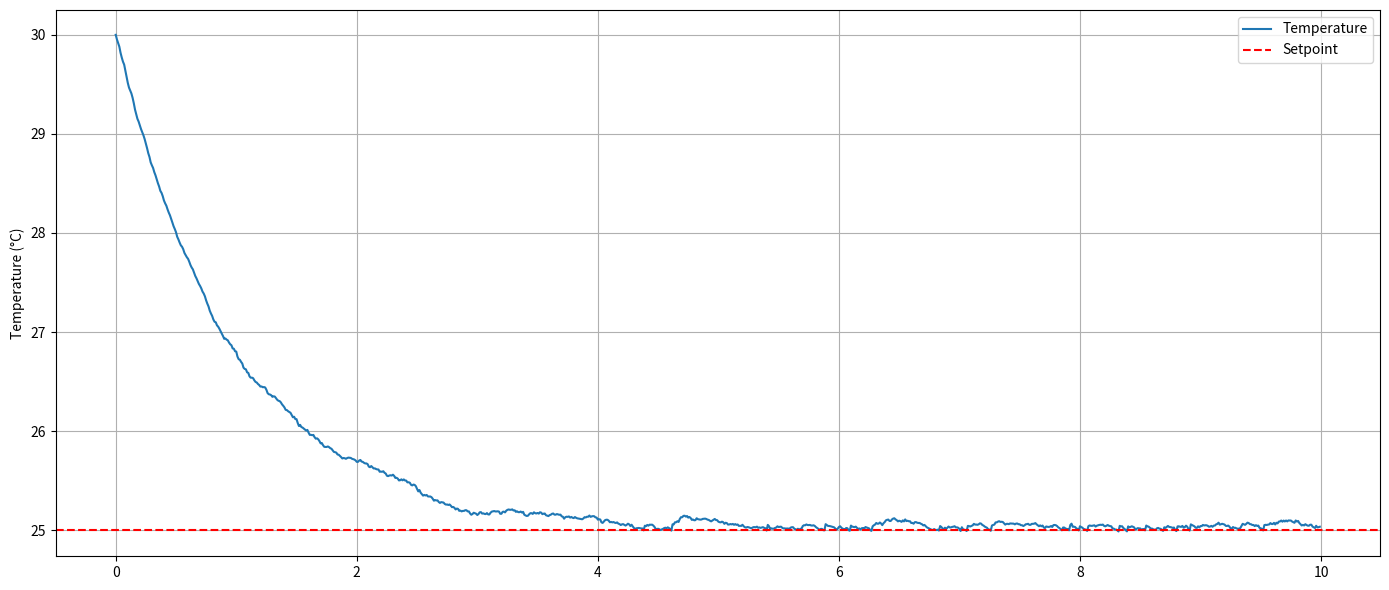
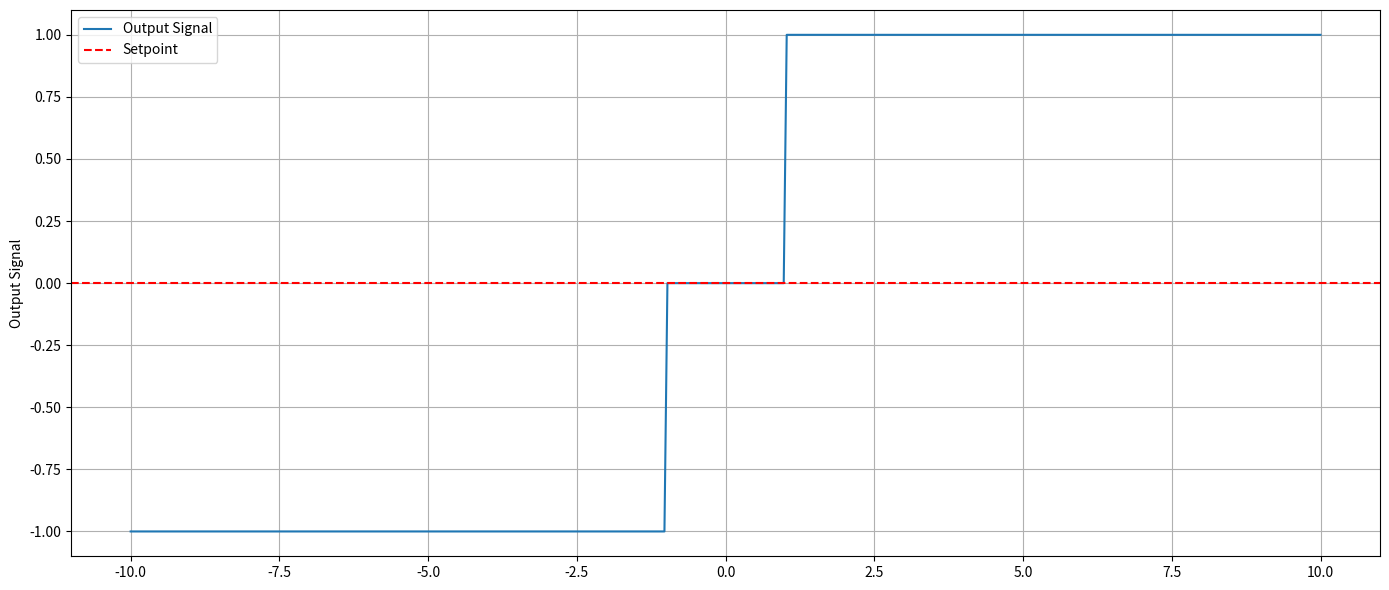
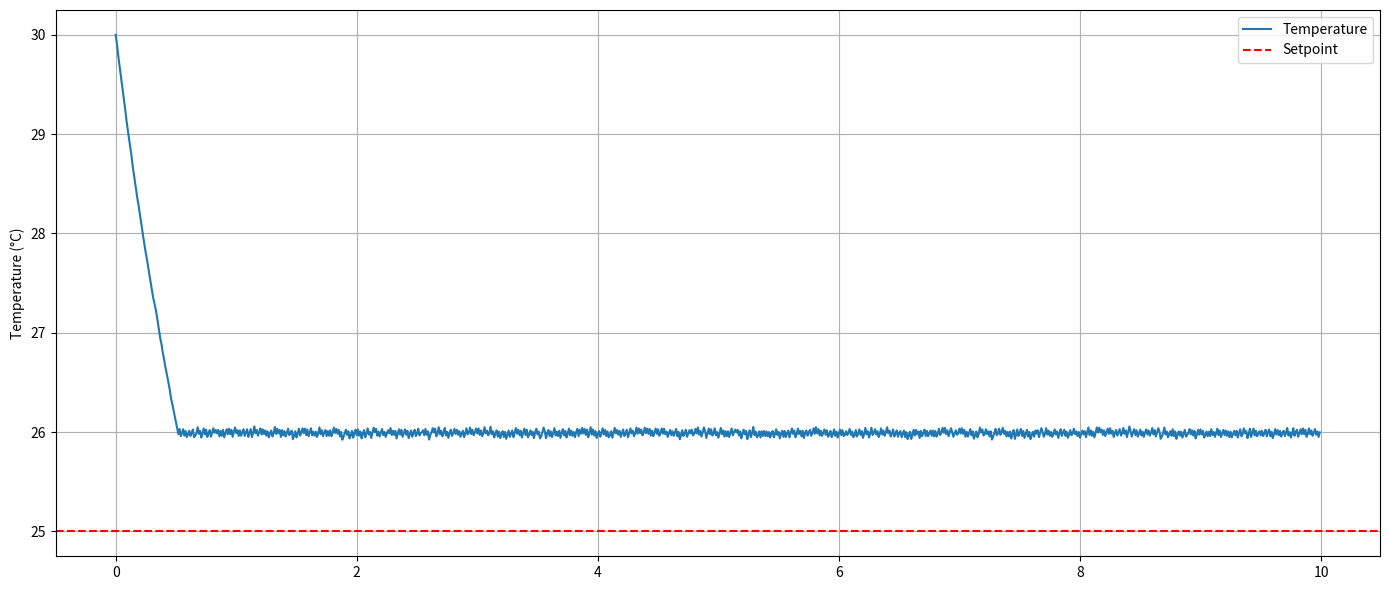
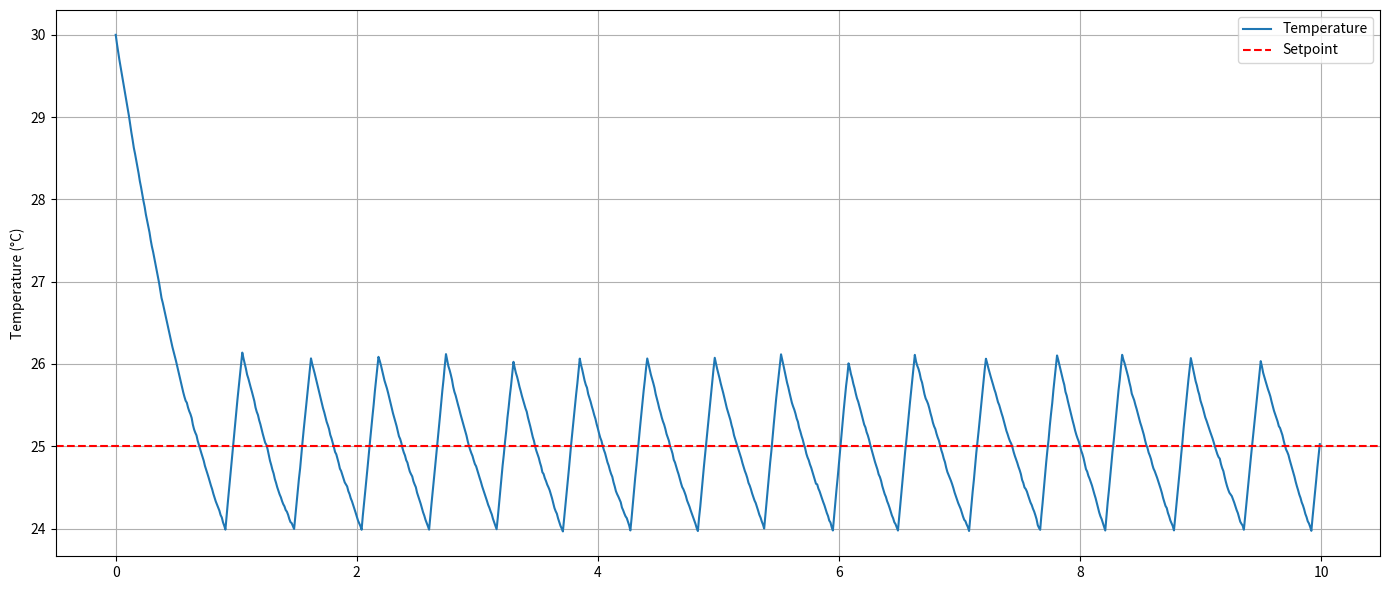
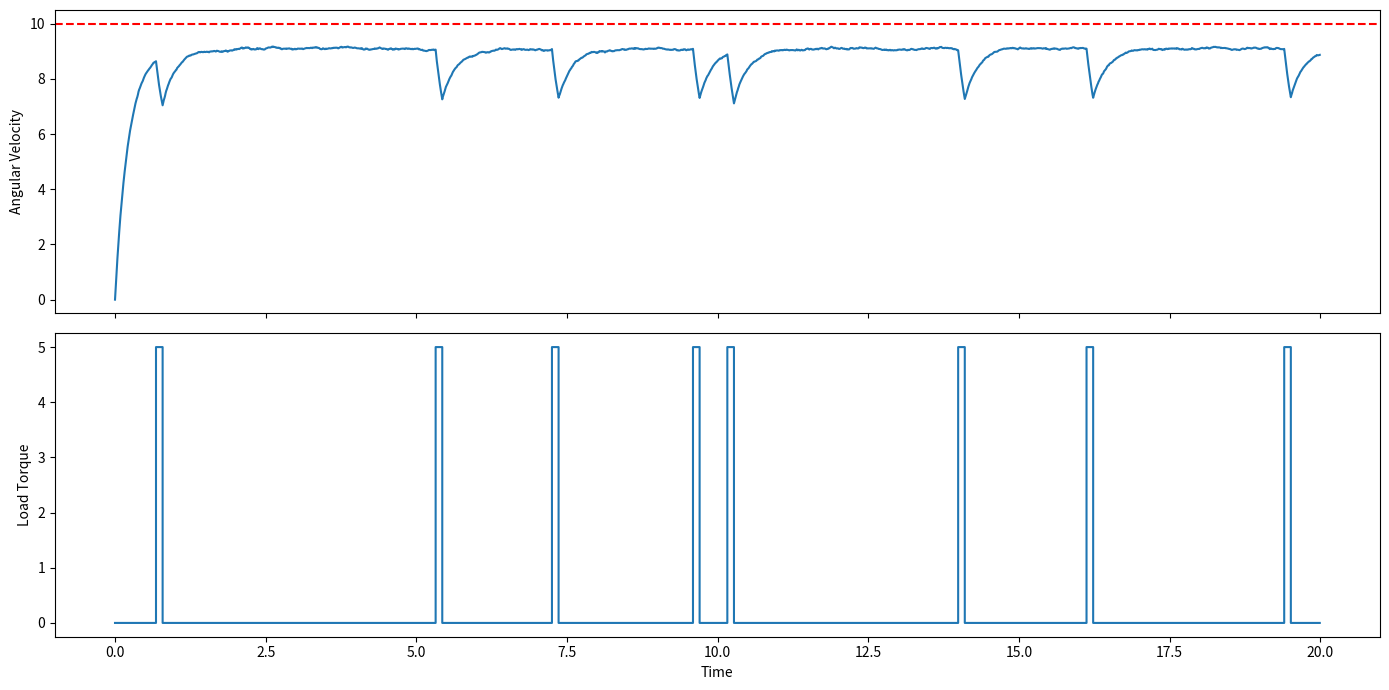
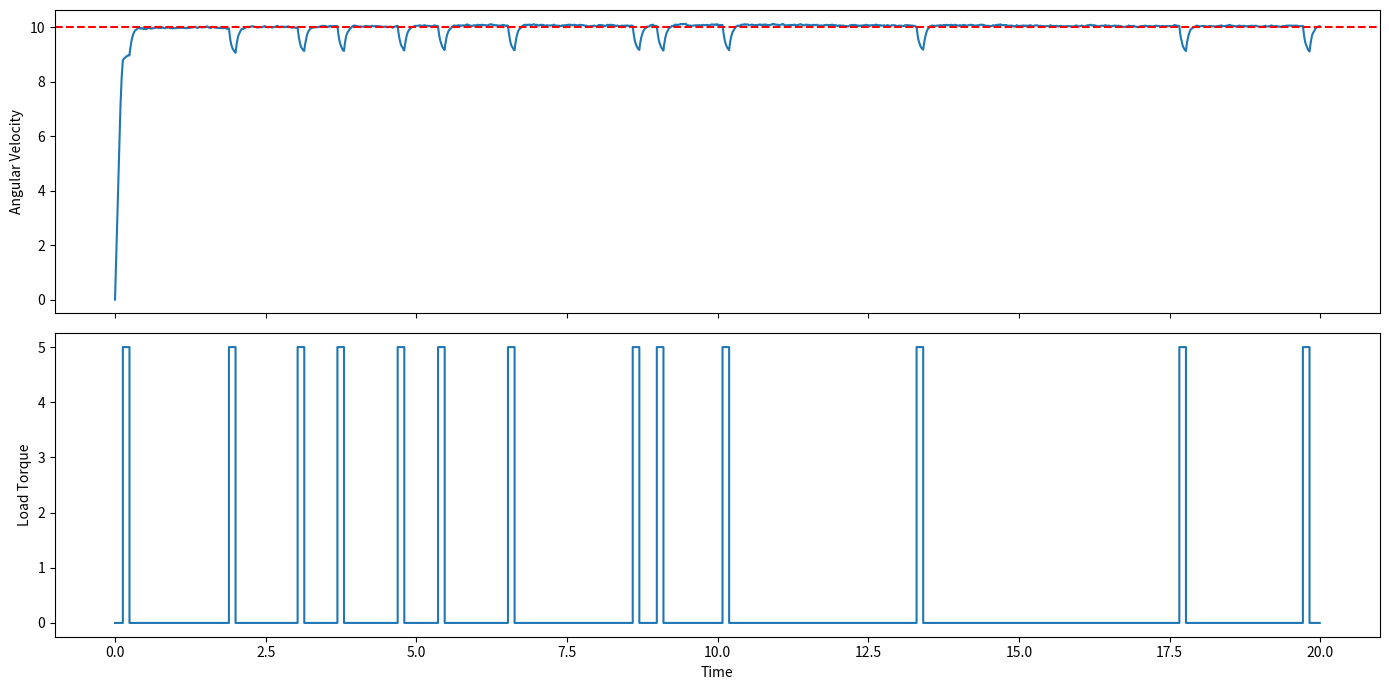
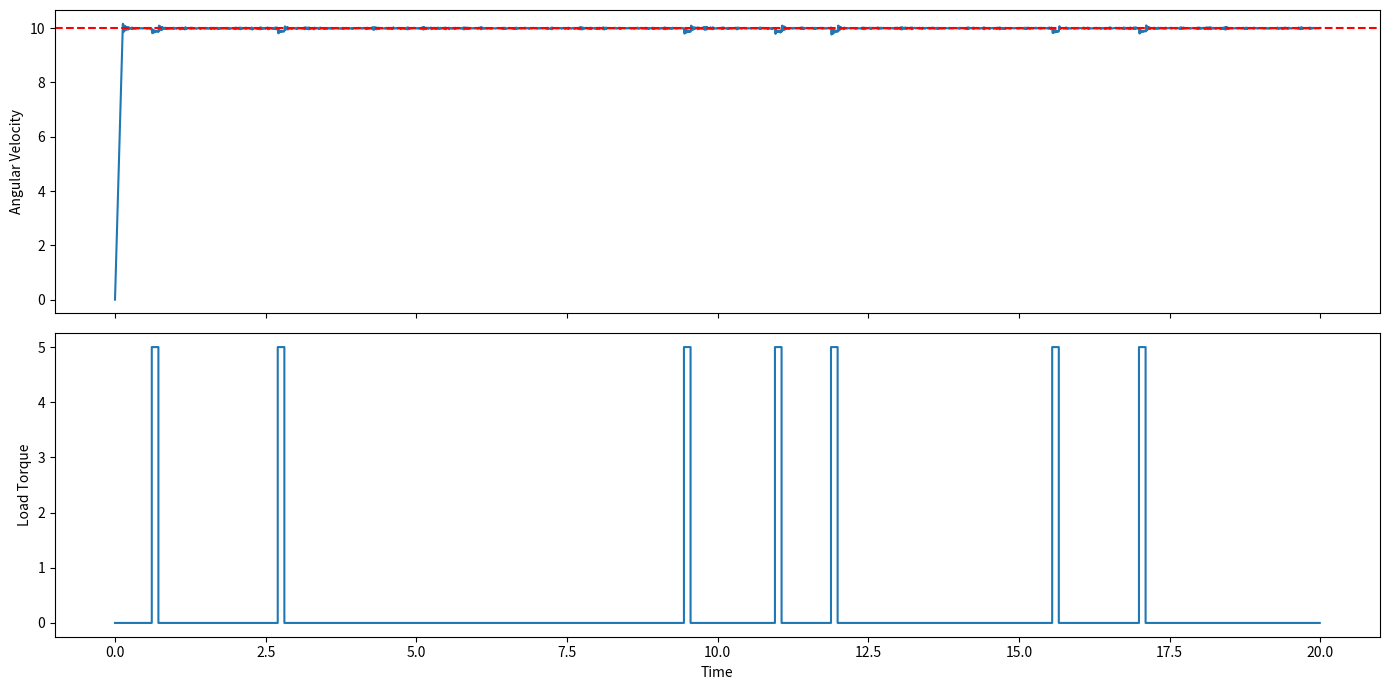

Source code (Python) for these figures, in order:
class BangBang:
    def __init__(self, setpoint):
        self.setpoint = setpoint

    def control(self, current_value):
        if current_value < self.setpoint:
            return 1  # Turn on the actuator (e.g., heater)
        else:
            return 0  # Turn off the actuator (e.g., heater)

import numpy as np
import matplotlib.pyplot as plt


dt = 0.01 # Time step
time = 10 # Total simulation time
t = np.arange(0, time, dt)

# System state
temp = np.zeros_like(t)   # temperature
u = np.zeros_like(t)      # control input

# Initial conditions
temp[0] = 30

# Desired temperature
target = 25

# Bang-bang parameters
u_max = 5.0  # Maximum control input (e.g., heater power)

# Simulation
for k in range(len(t)-1):

    error = target - temp[k]

    # Bang-bang controller
    if error < 0:
        u[k] = -u_max
    else:
        u[k] = 0


    # Random process disturbance + Ambient heat exchange
    disturbance = np.random.normal(0, 1)


    # Dynamics
    tau = 1.0  # Thermal time constant
    ambient_temp = 30  # Ambient temperature

    temp[k+1] = temp[k] + (-(temp[k] - ambient_temp) / tau + u[k] + disturbance) * dt


# Plotting

fig, ax = plt.subplots(1, 1, figsize=(14, 6), sharex=True)

ax.plot(t, temp, label="Temperature")
ax.axhline(target, color='r', linestyle='--', label='Setpoint')
ax.set_ylabel("Temperature (°C)")
ax.grid(True)
ax.legend()

plt.tight_layout()
plt.show()

import numpy as np
import matplotlib.pyplot as plt

x = np.linspace(-10, 10, 400)
setpoint = 0
deadband = 1
y = x 
u = np.zeros_like(x)

for i in range(len(x)):
    if y[i] >= setpoint + deadband:
        u[i] = 1  # Actuator MAX
    elif y[i] <= setpoint - deadband:
        u[i] = -1  # Actuator MIN
    else:
        u[i] = 0  # Actuator OFF

fig, ax = plt.subplots(1, 1, figsize=(14, 6), sharex=True)

ax.plot(x, u, label="Output Signal")
ax.axhline(setpoint, color='r', linestyle='--', label='Setpoint')
ax.set_ylabel("Output Signal")
ax.grid(True)
ax.legend()

plt.tight_layout()
plt.show()

import numpy as np
import matplotlib.pyplot as plt


dt = 0.01 # Time step
time = 10 # Total simulation time
t = np.arange(0, time, dt)

# System state
temp = np.zeros_like(t)   # temperature
u = np.zeros_like(t)      # control input

# Initial conditions
temp[0] = 30

# Desired temperature
target = 25

# Bang-bang parameters
u_max = 10.0  # Maximum control input (e.g., heater power)

# Simulation
for k in range(len(t)-1):

    error = target - temp[k]
    deadband = 1.0  # Deadband range

    # Bang-bang controller
    if error < -deadband:
        u[k] = -u_max
    elif error > deadband:
        u[k] = u_max
    else:
        u[k] = 0


    # Random process disturbance + Ambient heat exchange
    disturbance = np.random.normal(0, 1)


    # Dynamics
    tau = 1.0  # Thermal time constant
    ambient_temp = 30  # Ambient temperature

    temp[k+1] = temp[k] + (-(temp[k] - ambient_temp) / tau + u[k] + disturbance) * dt


# Plotting

fig, ax = plt.subplots(1, 1, figsize=(14, 6), sharex=True)

ax.plot(t, temp, label="Temperature")
ax.axhline(target, color='r', linestyle='--', label='Setpoint')
ax.set_ylabel("Temperature (°C)")
ax.grid(True)
ax.legend()

plt.tight_layout()
plt.show()

class BangBang:
    def __init__(self, setpoint, deadband=1.0):
        self.setpoint = setpoint
        self.deadband = deadband
        self.previous_output = 0

    def control(self, current_value):
        error = self.setpoint - current_value

        if error > self.deadband:
            self.previous_output = 1
        elif error < -self.deadband:
            self.previous_output = -1

        return self.previous_output

import numpy as np
import matplotlib.pyplot as plt


dt = 0.01 # Time step
time = 10 # Total simulation time
t = np.arange(0, time, dt)

# System state
temp = np.zeros_like(t)   # temperature
u = np.zeros_like(t)      # control input

# Initial conditions
temp[0] = 30

# Desired temperature
target = 25

# Bang-bang parameters
u_max = 10.0  # Maximum control input (e.g., heater power)

# Simulation
for k in range(len(t)-1):

    error = target - temp[k]
    deadband = 1.0  # Deadband range

    # Bang-bang controller
    if error < -deadband:
        u[k] = -u_max
    elif error > deadband:
        u[k] = u_max
    else:
        u[k] = u[k-1]  # Maintain previous control input


    # Random process disturbance + Ambient heat exchange
    disturbance = np.random.normal(0, 1)
    # Dynamics
    tau = 1.0  # Thermal time constant
    ambient_temp = 30  # Ambient temperature

    temp[k+1] = temp[k] + (-(temp[k] - ambient_temp) / tau + u[k] + disturbance) * dt


# Plotting

fig, ax = plt.subplots(1, 1, figsize=(14, 6), sharex=True)

ax.plot(t, temp, label="Temperature")
ax.axhline(target, color='r', linestyle='--', label='Setpoint')
ax.set_ylabel("Temperature (°C)")
ax.grid(True)
ax.legend()

plt.tight_layout()
plt.show()

import numpy as np
import matplotlib.pyplot as plt

dt = 0.01 # Time step
time = 20.0 # Total simulation time
t = np.arange(0, time, dt)

# System state
v = np.zeros_like(t)   # angular velocity
u = np.zeros_like(t)      # control input
load = np.zeros_like(t) 

# Initial conditions
v[0] = 0

# Desired angular velocity
target = 10

# Maximum control input 
u_max = 20.0  

# Dynamics
b = 0.1  # Damping coefficient
m = 2.0  # Mass of the flywheel
r = 0.5  # Radius of the flywheel
I = 0.5 * m * r**2  # Moment of inertia of the flywheel

p = 0.01  # Probability of a shot torque disturbance

# Stochastic shot disturbance parameters
shot_timer = 0.0
shot_duration = 0.1   # seconds
shot_torque = 5.0  # Torque applied during a shot
shot_rate = 0.5          # average shots per second

# Simulation
for k in range(len(t)-1):

    error = target - v[k]

    # P controller
    Kp = 1.0  # Proportional gain
    u[k] = Kp * error

    # Limit the control input
    u[k] = np.clip(u[k], -u_max, u_max)

    if shot_timer <= 0 and np.random.rand() < shot_rate * dt:
        shot_timer = shot_duration

    # Apply the load
    if shot_timer > 0:
        load[k] = shot_torque
        shot_timer -= dt
    else:
        load[k] = 0

    ambient_disturbance = np.random.normal(0, 1)


    v[k+1] = v[k] + ((-b * v[k] / I) + (u[k] / I) + (-load[k] / I) + ambient_disturbance)* dt

# Plotting

fig, (ax1, ax2) = plt.subplots(2, 1, figsize=(14, 7), sharex=True)

ax1.plot(t, v)
ax1.axhline(target, color='r', linestyle='--')
ax1.set_ylabel("Angular Velocity")

ax2.step(t, load, where='post')
ax2.set_ylabel("Load Torque")
ax2.set_xlabel("Time")

plt.tight_layout()
plt.show()

import numpy as np
import matplotlib.pyplot as plt

dt = 0.01 # Time step
time = 20.0 # Total simulation time
t = np.arange(0, time, dt)

# System state
v = np.zeros_like(t)   # angular velocity
u = np.zeros_like(t)      # control input
load = np.zeros_like(t) 

# Initial conditions
v[0] = 0

# Desired angular velocity
target = 10

# Maximum control input 
u_max = 20.0  
integral = 0.0

# Dynamics
b = 0.1  # Damping coefficient
m = 2.0  # Mass of the flywheel
r = 0.5  # Radius of the flywheel
I = 0.5 * m * r**2  # Moment of inertia of the flywheel

p = 0.01  # Probability of a shot torque disturbance

# Stochastic shot disturbance parameters
shot_timer = 0.0
shot_duration = 0.1   # seconds
shot_torque = 5.0  # Torque applied during a shot
shot_rate = 0.5          # average shots per second

# Simulation
for k in range(len(t)-1):

    error = target - v[k]
    integral += error * dt

    # P controller
    Kp = 5  # Proportional gain
    K_i = 1  # Integral gain
    u[k] = Kp * error + K_i * integral 

    # Limit the control input
    u[k] = np.clip(u[k], -u_max, u_max)

    if shot_timer <= 0 and np.random.rand() < shot_rate * dt:
        shot_timer = shot_duration

    # Apply the load
    if shot_timer > 0:
        load[k] = shot_torque
        shot_timer -= dt
    else:
        load[k] = 0

    ambient_disturbance = np.random.normal(0, 1)


    v[k+1] = v[k] + ((-b * v[k] / I) + (u[k] / I) + (-load[k] / I) + ambient_disturbance)* dt

# Plotting

fig, (ax1, ax2) = plt.subplots(2, 1, figsize=(14, 7), sharex=True)

ax1.plot(t, v)
ax1.axhline(target, color='r', linestyle='--')
ax1.set_ylabel("Angular Velocity")

ax2.step(t, load, where='post')
ax2.set_ylabel("Load Torque")
ax2.set_xlabel("Time")

plt.tight_layout()
plt.show()

import numpy as np
import matplotlib.pyplot as plt

dt = 0.01 # Time step
time = 20.0 # Total simulation time
t = np.arange(0, time, dt)

# System state
v = np.zeros_like(t)   # angular velocity
u = np.zeros_like(t)      # control input
load = np.zeros_like(t) 

# Initial conditions
v[0] = 0

# Desired angular velocity
target = 10

# Maximum control input 
u_max = 20.0  
integral = 0.0

# Dynamics
b = 0.1  # Damping coefficient
m = 2.0  # Mass of the flywheel
r = 0.5  # Radius of the flywheel
I = 0.5 * m * r**2  # Moment of inertia of the flywheel

p = 0.01  # Probability of a shot torque disturbance

# Stochastic shot disturbance parameters
shot_timer = 0.0
shot_duration = 0.1   # seconds
shot_torque = 5.0  # Torque applied during a shot
shot_rate = 0.5          # average shots per second

# Simulation
for k in range(len(t)-1):

    error = target - v[k]
    integral += error * dt

    previous_error = 0.0
    derivative = (error - previous_error) / dt
    previous_error = error

    # P controller
    Kp = 5  # Proportional gain
    K_i = 1  # Integral gain
    Kd = 0.4  # Derivative gain
    u[k] = Kp * error + K_i * integral + Kd * derivative

    # Limit the control input
    u[k] = np.clip(u[k], -u_max, u_max)

    if shot_timer <= 0 and np.random.rand() < shot_rate * dt:
        shot_timer = shot_duration

    # Apply the load
    if shot_timer > 0:
        load[k] = shot_torque
        shot_timer -= dt
    else:
        load[k] = 0

    ambient_disturbance = np.random.normal(0, 1)


    v[k+1] = v[k] + ((-b * v[k] / I) + (u[k] / I) + (-load[k] / I) + ambient_disturbance)* dt

# Plotting

fig, (ax1, ax2) = plt.subplots(2, 1, figsize=(14, 7), sharex=True)

ax1.plot(t, v)
ax1.axhline(target, color='r', linestyle='--')
ax1.set_ylabel("Angular Velocity")

ax2.step(t, load, where='post')
ax2.set_ylabel("Load Torque")
ax2.set_xlabel("Time")

plt.tight_layout()
plt.show()
